Run: headless pygame with SDL's dummy video driver; simulated clock (each Clock.tick advances the game by its frame time, no real sleeping); random seed 0; keys injected as events and as key.get_pressed() state; no mouse input.
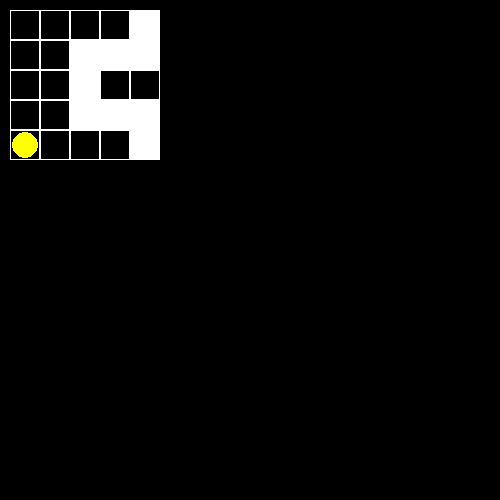
Frame 1 of 4 · flips 1–60 · no input
Frame 2 of 4 · flips 61–180 · tapped SPACE, RETURN · held RIGHT (→), D · screen unchanged from frame 1, image omitted
Frame 3 of 4 · flips 181–300 · held DOWN (↓), S · screen unchanged from frame 2, image omitted
Frame 4 of 4 · flips 301–420 · held LEFT (←), A, UP (↑), W · screen unchanged from frame 3, image omitted

The pygame program that drew these frames:

import pygame


class Board:
    def __init__(self, width, height):
        self.width = width
        self.height = height

        self.top = 10
        self.left = 10
        self.cell_size = 30

    def set_view(self, left, top, cell_size):
        self.top = top
        self.left = left
        self.cell_size = cell_size

    def render(self):
        for i in range(self.width):
            for j in range(self.height):
                rect = pygame.Rect(
                    self.left + i * self.cell_size, self.top + j * self.cell_size,
                    self.cell_size, self.cell_size
                )
                pygame.draw.rect(screen, (255, 255, 255), rect, 1)


class Snake(Board):
    def __init__(self, width, height, field=None):
        super().__init__(width, height)

        # Игровое поле. 0 соответствует пустой клетке, 1 - барьеру, 2 - еде
        # В случае, если уже есть игровое поле и его размеры совпадают с размером доски,
        # То ставится оно, в противном случае генерируется новое
        if field is not None and len(field) == height and len(field[0]) == width:
            self.field = field
        else:
            self.field = [[0] * width for _ in range(height)]

    def render(self):
        for i in range(self.width):
            for j in range(self.height):
                rect = pygame.Rect(
                    self.left + i * self.cell_size, self.top + j * self.cell_size,
                    self.cell_size, self.cell_size
                )
                if self.field[j][i] == 0:
                    pygame.draw.rect(screen, (255, 255, 255), rect, 1)
                elif self.field[j][i] == 1:
                    pygame.draw.rect(screen, (255, 255, 255), rect)
                elif self.field[j][i] == 2:
                    pygame.draw.rect(screen, (255, 255, 255), rect, 1)
                    pygame.draw.circle(
                        screen,
                        (255, 255, 0),
                        (
                            self.left + i * self.cell_size + self.cell_size // 2,
                            self.top + j * self.cell_size + self.cell_size // 2
                        ),
                        self.cell_size // 2 - 2
                    )


pygame.init()
SIZE = (500, 500)
screen = pygame.display.set_mode(SIZE)

field = [
    [0, 0, 0, 0, 1],
    [0, 0, 1, 1, 1],
    [0, 0, 1, 0, 0],
    [0, 0, 1, 1, 1],
    [2, 0, 0, 0, 1]
]
board = Snake(5, 5, field)
running = True
while running:
    for event in pygame.event.get():
        if event.type == pygame.QUIT:
            running = False
    screen.fill((0, 0, 0))
    board.render()
    pygame.display.flip()

pygame.quit()
